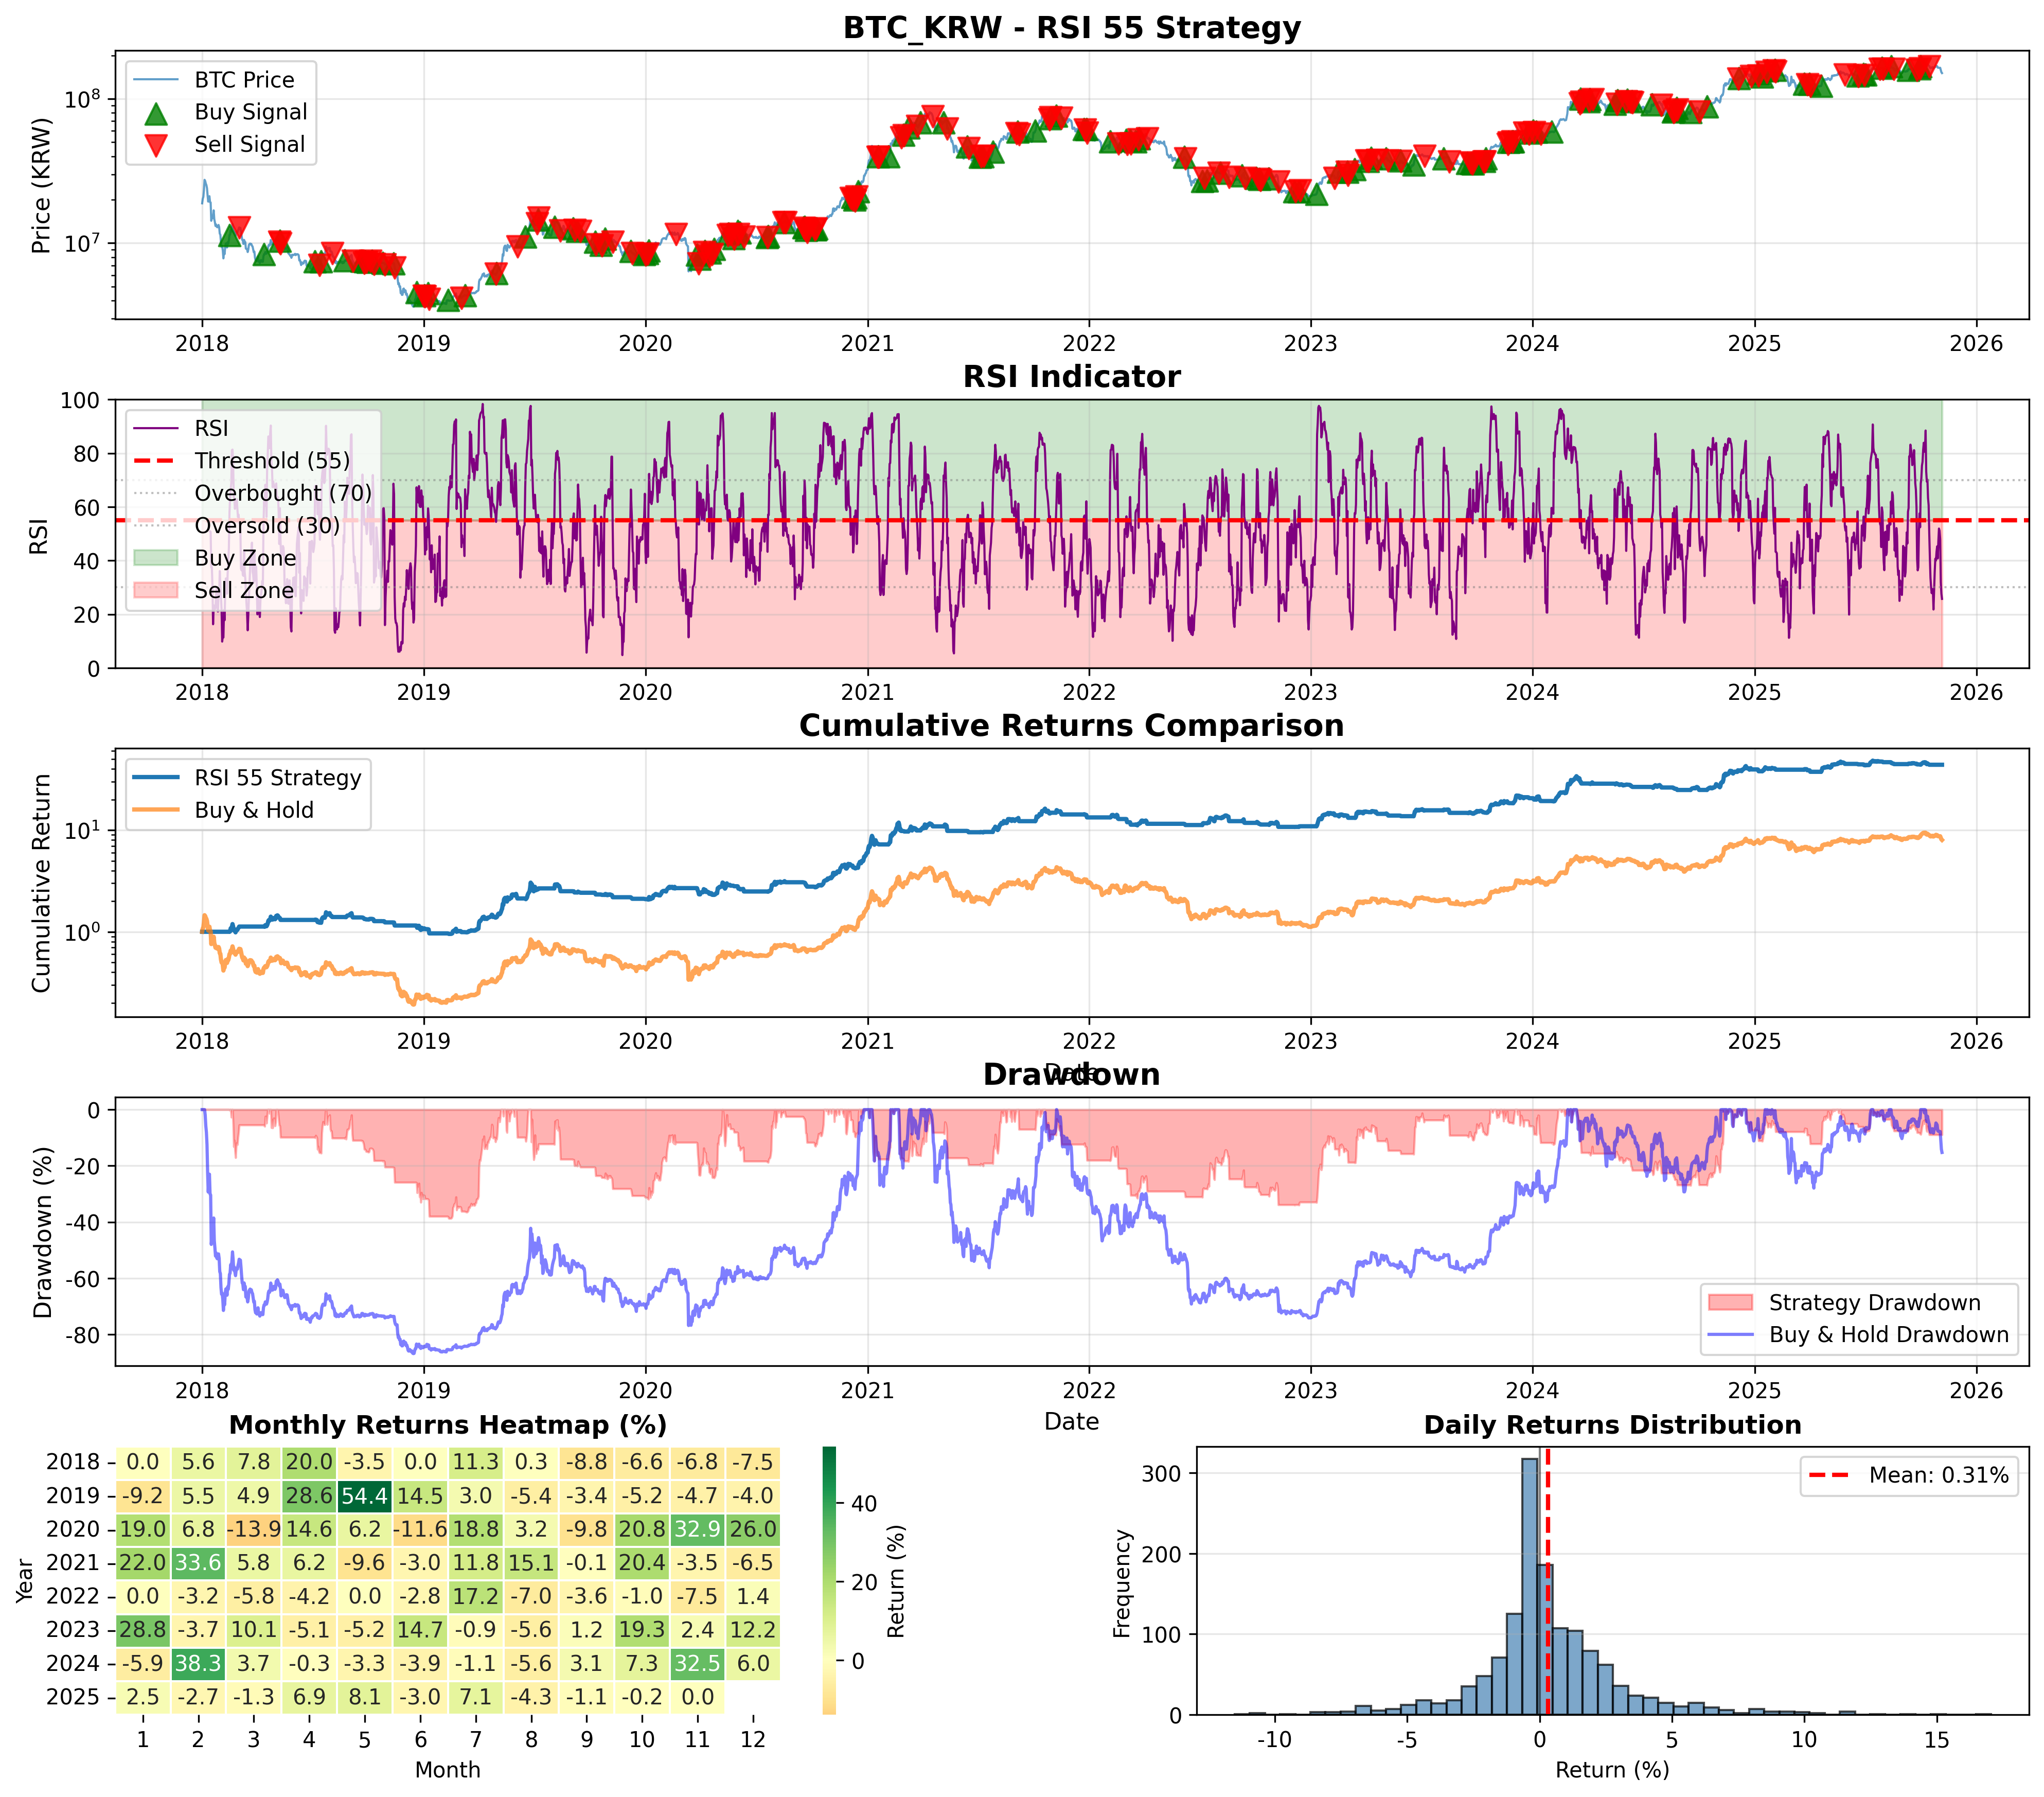

The file beside this chart, header and first rows:
timestamp, Open, High, Low, Close, Volume, RSI, signal, position_change, buy_signal, sell_signal, trade_price, daily_return, prev_signal, cumulative_return, buy_hold_return
2018-01-01, 19278000, 19420000, 18290000, 18860000, 27950, , 0, , False, False, 18860000, 0.0, , 1.0, 1.0
2018-01-02, 18875000, 21720000, 18510000, 20263000, 41968, , 0, 0.0, False, False, 20263000, 0.0, 0.0, 1.0, 1.074
2018-01-03, 20263000, 21329000, 19520000, 20900000, 43168, , 0, 0.0, False, False, 20900000, 0.0, 0.0, 1.0, 1.108
2018-01-04, 20899000, 23685000, 19700000, 23402000, 45192, , 0, 0.0, False, False, 23402000, 0.0, 0.0, 1.0, 1.241
2018-01-05, 23403000, 28589000, 22338000, 27444000, 56775, , 0, 0.0, False, False, 27444000, 0.0, 0.0, 1.0, 1.455
2018-01-06, 27451000, 28885000, 23966000, 26924000, 48972, , 0, 0.0, False, False, 26924000, 0.0, 0.0, 1.0, 1.428
2018-01-07, 26924000, 27210000, 24543000, 25859000, 31016, , 0, 0.0, False, False, 25859000, 0.0, 0.0, 1.0, 1.371
2018-01-08, 25859000, 26449000, 23850000, 25230000, 44840, , 0, 0.0, False, False, 25230000, 0.0, 0.0, 1.0, 1.338
2018-01-09, 25200000, 25786000, 22858000, 24016000, 41559, , 0, 0.0, False, False, 24016000, 0.0, 0.0, 1.0, 1.273
2018-01-10, 24015000, 24200000, 19689000, 21317000, 43736, , 0, 0.0, False, False, 21317000, 0.0, 0.0, 1.0, 1.13
2018-01-11, 21300000, 21890000, 14104000, 19389000, 61925, , 0, 0.0, False, False, 19389000, 0.0, 0.0, 1.0, 1.028
2018-01-12, 19359000, 21143000, 18005000, 20745000, 43734, , 0, 0.0, False, False, 20745000, 0.0, 0.0, 1.0, 1.1
2018-01-13, 20750000, 21399000, 19886000, 21135000, 30172, , 0, 0.0, False, False, 21135000, 0.0, 0.0, 1.0, 1.121
2018-01-14, 21130000, 21299000, 18131000, 19206000, 30106, 50.85, 0, 0.0, False, False, 19206000, 0.0, 0.0, 1.0, 1.018
2018-01-15, 19210000, 20143000, 18201000, 19106000, 29583, 50.6, 0, 0.0, False, False, 19106000, 0.0, 0.0, 1.0, 1.013
2018-01-16, 19107000, 19219000, 11543000, 14279000, 59293, 37.45, 0, 0.0, False, False, 14279000, 0.0, 0.0, 1.0, 0.7571
2018-01-17, 14279000, 15722000, 11901000, 14951000, 60203, 37.54, 0, 0.0, False, False, 14951000, 0.0, 0.0, 1.0, 0.7927
2018-01-18, 14954000, 16370000, 13650000, 14880000, 44002, 30.13, 0, 0.0, False, False, 14880000, 0.0, 0.0, 1.0, 0.789
2018-01-19, 14879000, 15448000, 14352000, 15372000, 27556, 16.26, 0, 0.0, False, False, 15372000, 0.0, 0.0, 1.0, 0.8151
2018-01-20, 15370000, 17208000, 15225000, 16858000, 51147, 23.31, 0, 0.0, False, False, 16858000, 0.0, 0.0, 1.0, 0.8938
2018-01-21, 16852000, 16943000, 13735000, 14640000, 44140, 21.97, 0, 0.0, False, False, 14640000, 0.0, 0.0, 1.0, 0.7762
2018-01-22, 14640000, 14910000, 12981000, 13944000, 30530, 21.89, 0, 0.0, False, False, 13944000, 0.0, 0.0, 1.0, 0.7393
2018-01-23, 13968000, 14044000, 12311000, 13141000, 28032, 22.35, 0, 0.0, False, False, 13141000, 0.0, 0.0, 1.0, 0.6968
2018-01-24, 13139000, 13780000, 12600000, 13450000, 24236, 27.23, 0, 0.0, False, False, 13450000, 0.0, 0.0, 1.0, 0.7131
2018-01-25, 13450000, 13900000, 12800000, 12973000, 18944, 29.73, 0, 0.0, False, False, 12973000, 0.0, 0.0, 1.0, 0.6879
2018-01-26, 12973000, 13350000, 11500000, 12876000, 30280, 22.99, 0, 0.0, False, False, 12876000, 0.0, 0.0, 1.0, 0.6827
2018-01-27, 12876000, 13132000, 12300000, 12900000, 18535, 21.01, 0, 0.0, False, False, 12900000, 0.0, 0.0, 1.0, 0.684
2018-01-28, 12903000, 13570000, 12810000, 13352000, 20509, 27, 0, 0.0, False, False, 13352000, 0.0, 0.0, 1.0, 0.708
2018-01-29, 13351000, 13489000, 12560000, 12909000, 15844, 26.29, 0, 0.0, False, False, 12909000, 0.0, 0.0, 1.0, 0.6845
2018-01-30, 12909000, 12957000, 11310000, 11627000, 21206, 36.07, 0, 0.0, False, False, 11627000, 0.0, 0.0, 1.0, 0.6165
2018-01-31, 11658000, 11900000, 10400000, 11429000, 23175, 30.54, 0, 0.0, False, False, 11429000, 0.0, 0.0, 1.0, 0.606
2018-02-01, 11439000, 11490000, 10011000, 10070000, 22226, 26.73, 0, 0.0, False, False, 10070000, 0.0, 0.0, 1.0, 0.5339
2018-02-02, 10061000, 10120000, 7830000, 9410000, 52018, 21.62, 0, 0.0, False, False, 9410000, 0.0, 0.0, 1.0, 0.4989
2018-02-03, 9410000, 10200000, 8400000, 9520000, 25406, 9.805, 0, 0.0, False, False, 9520000, 0.0, 0.0, 1.0, 0.5048
2018-02-04, 9524000, 10158000, 8765000, 8900000, 18781, 11.89, 0, 0.0, False, False, 8900000, 0.0, 0.0, 1.0, 0.4719
2018-02-05, 8900000, 9250000, 7715000, 7832000, 20710, 11.33, 0, 0.0, False, False, 7832000, 0.0, 0.0, 1.0, 0.4153
2018-02-06, 7831000, 8698000, 6620000, 8642000, 44456, 21.56, 0, 0.0, False, False, 8642000, 0.0, 0.0, 1.0, 0.4582
2018-02-07, 8646000, 9199000, 7990000, 8387000, 33928, 17.77, 0, 0.0, False, False, 8387000, 0.0, 0.0, 1.0, 0.4447
2018-02-08, 8410000, 9690000, 8410000, 9480000, 38114, 29.38, 0, 0.0, False, False, 9480000, 0.0, 0.0, 1.0, 0.5027
2018-02-09, 9479000, 9934000, 9041000, 9929000, 29459, 33.3, 0, 0.0, False, False, 9929000, 0.0, 0.0, 1.0, 0.5265
2018-02-10, 9929000, 10656000, 9475000, 9959000, 33057, 33.34, 0, 0.0, False, False, 9959000, 0.0, 0.0, 1.0, 0.528
2018-02-11, 9958000, 10045000, 9021000, 9320000, 17673, 27.64, 0, 0.0, False, False, 9320000, 0.0, 0.0, 1.0, 0.4942
2018-02-12, 9319000, 10195000, 9305000, 10140000, 14757, 35.26, 0, 0.0, False, False, 10140000, 0.0, 0.0, 1.0, 0.5376
2018-02-13, 10149000, 10220000, 9630000, 9906000, 13736, 39.69, 0, 0.0, False, False, 9906000, 0.0, 0.0, 1.0, 0.5252
2018-02-14, 9906000, 10510000, 9896000, 10473000, 17265, 44.51, 0, 0.0, False, False, 10473000, 0.0, 0.0, 1.0, 0.5553
2018-02-15, 10473000, 11459000, 10355000, 11357000, 26679, 57.81, 1, 1.0, True, False, 11379714, -0.002, 0.0, 0.998, 0.6022
2018-02-16, 11357000, 11800000, 11151000, 11462000, 20285, 63.35, 1, 0.0, False, False, 11462000, 0.009245, 1.0, 1.007, 0.6077
2018-02-17, 11452000, 12318000, 11400000, 12300000, 34046, 66.52, 1, 0.0, False, False, 12300000, 0.07311, 1.0, 1.081, 0.6522
2018-02-18, 12300000, 12755000, 11522000, 11966000, 44163, 68.87, 1, 0.0, False, False, 11966000, -0.02715, 1.0, 1.052, 0.6345
2018-02-19, 11966000, 12663000, 11862000, 12649000, 22700, 81.11, 1, 0.0, False, False, 12649000, 0.05708, 1.0, 1.112, 0.6707
2018-02-20, 12649000, 14149000, 12645000, 13548000, 41016, 81.33, 1, 0.0, False, False, 13548000, 0.07107, 1.0, 1.191, 0.7183
2018-02-21, 13542000, 13650000, 12411000, 12815000, 37638, 76.65, 1, 0.0, False, False, 12815000, -0.0541, 1.0, 1.126, 0.6795
2018-02-22, 12823000, 13031000, 11660000, 11763000, 37220, 63.81, 1, 0.0, False, False, 11763000, -0.08209, 1.0, 1.034, 0.6237
2018-02-23, 11761000, 12170000, 11271000, 12065000, 31053, 63.15, 1, 0.0, False, False, 12065000, 0.02567, 1.0, 1.06, 0.6397
2018-02-24, 12065000, 12359000, 11281000, 11553000, 21762, 59.27, 1, 0.0, False, False, 11553000, -0.04244, 1.0, 1.015, 0.6126
2018-02-25, 11553000, 11613000, 10805000, 11230000, 16500, 61.53, 1, 0.0, False, False, 11230000, -0.02796, 1.0, 0.9868, 0.5954
2018-02-26, 11230000, 11884000, 10828000, 11773000, 24307, 60.19, 1, 0.0, False, False, 11773000, 0.04835, 1.0, 1.035, 0.6242
2018-02-27, 11778000, 12165000, 11463000, 11951000, 20616, 62.86, 1, 0.0, False, False, 11951000, 0.01512, 1.0, 1.05, 0.6337
2018-02-28, 11957000, 12405000, 11777000, 11860000, 21114, 59.28, 1, 0.0, False, False, 11860000, -0.007614, 1.0, 1.042, 0.6288
2018-03-01, 11865000, 12250000, 11603000, 12214000, 20882, 56.17, 1, 0.0, False, False, 12214000, 0.02985, 1.0, 1.073, 0.6476
... 2,806 more rows
